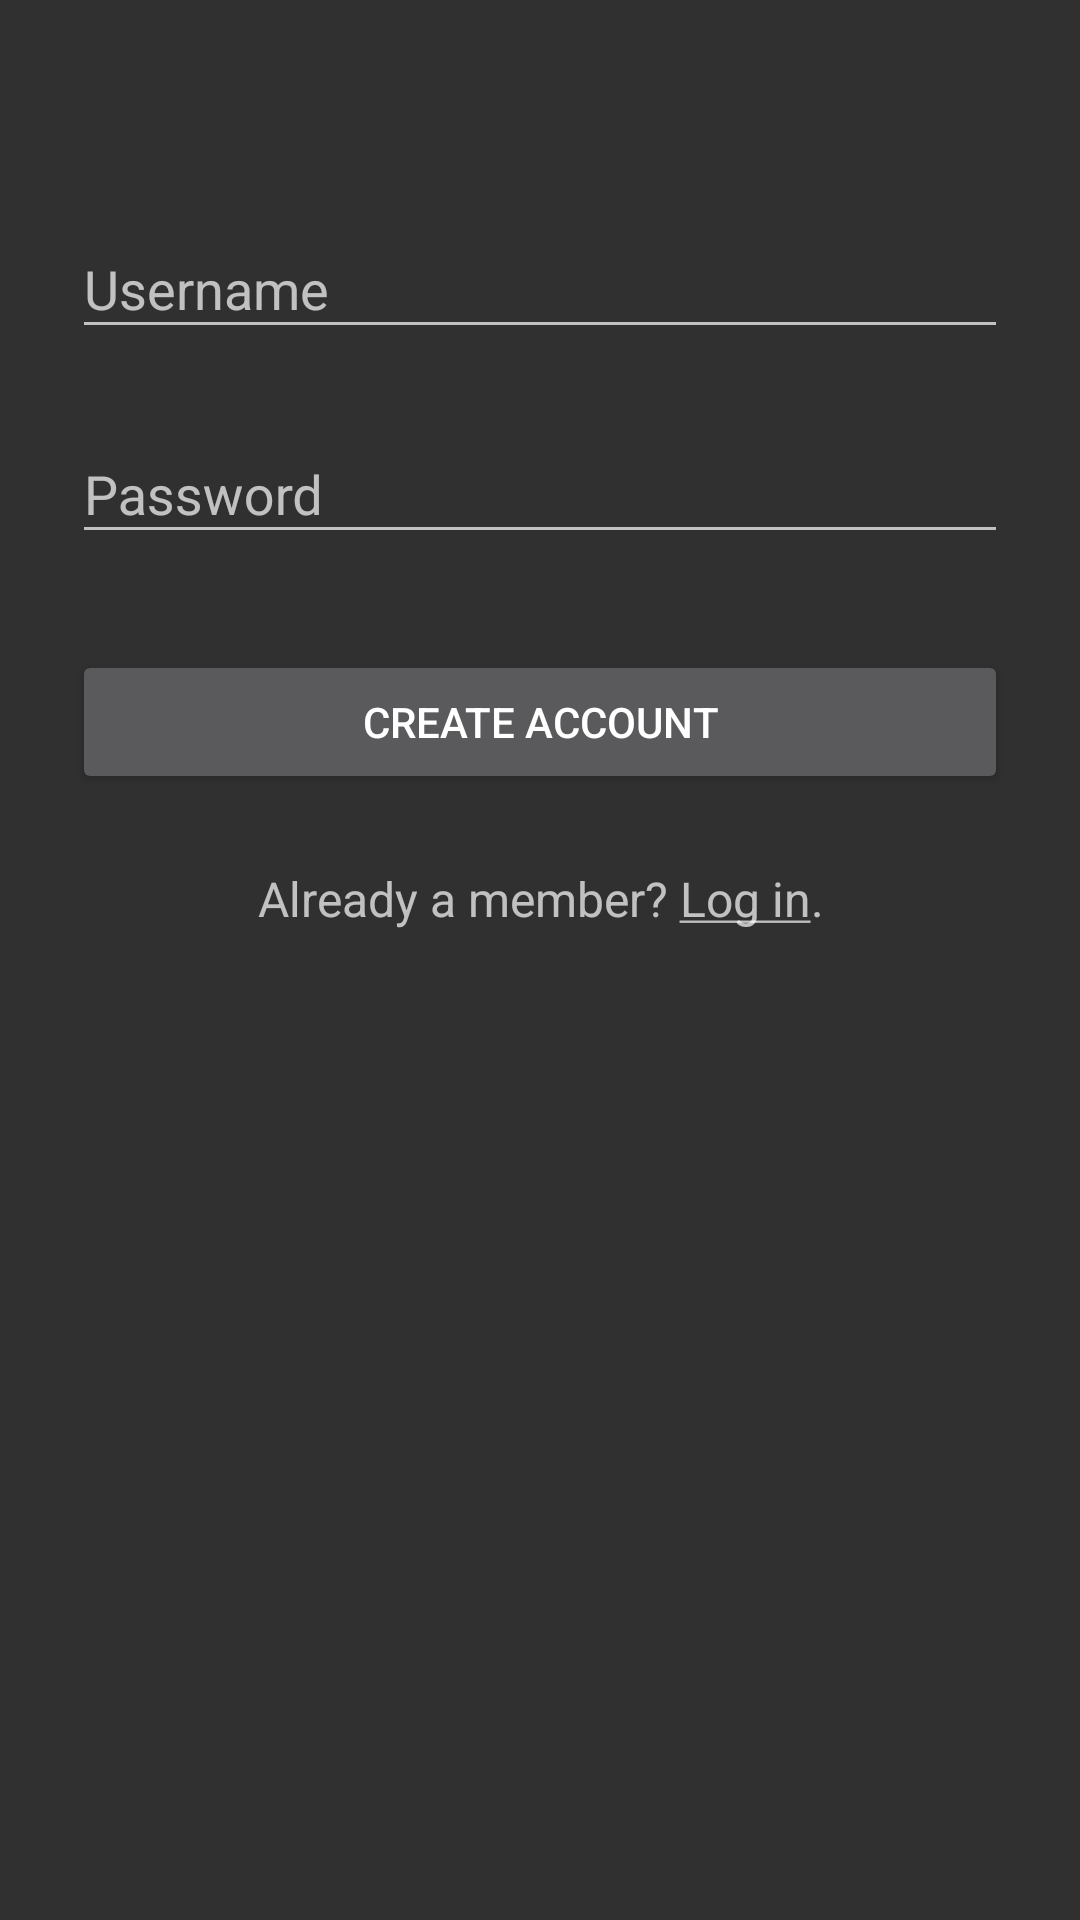

Here is an Android app screen rendered from its layout file. Give the layout XML and the strings, colors and styles it references.
<!-- AndroidManifest.xml: activity theme AppTheme -->
<!-- res/layout/activity_signup.xml -->
<?xml version="1.0" encoding="utf-8"?>
<ScrollView
    xmlns:android="http://schemas.android.com/apk/res/android"
    android:layout_width="fill_parent"
    android:layout_height="fill_parent"
    android:fitsSystemWindows="true">

    <LinearLayout
        android:orientation="vertical"
        android:layout_width="match_parent"
        android:layout_height="wrap_content"
        android:paddingTop="56dp"
        android:paddingLeft="24dp"
        android:paddingRight="24dp">

        <android.support.design.widget.TextInputLayout
            android:layout_width="match_parent"
            android:layout_height="wrap_content"
            android:layout_marginTop="8dp"
            android:layout_marginBottom="8dp">
            <EditText android:id="@+id/input_username"
                android:layout_width="match_parent"
                android:layout_height="wrap_content"
                android:inputType="textEmailAddress"
                android:hint="@string/username" />
        </android.support.design.widget.TextInputLayout>

        <android.support.design.widget.TextInputLayout
            android:layout_width="match_parent"
            android:layout_height="wrap_content"
            android:layout_marginTop="8dp"
            android:layout_marginBottom="8dp">
            <EditText android:id="@+id/input_password"
                android:layout_width="match_parent"
                android:layout_height="wrap_content"
                android:inputType="textPassword"
                android:hint="@string/password"/>
        </android.support.design.widget.TextInputLayout>

        <android.support.v7.widget.AppCompatButton
            android:id="@+id/btn_signup"
            android:layout_width="fill_parent"
            android:layout_height="wrap_content"
            android:layout_marginTop="24dp"
            android:layout_marginBottom="24dp"
            android:padding="12dp"
            android:text="@string/create_account"/>

        <TextView android:id="@+id/link_login"
            android:layout_width="fill_parent"
            android:layout_height="wrap_content"
            android:layout_marginBottom="24dp"
            android:text="@string/already_a_member_log_in"
            android:gravity="center"
            android:textSize="16sp"/>

    </LinearLayout>
</ScrollView>
<!-- resources referenced by this layout -->
<resources>
  <string name="already_a_member_log_in">Already a member? <u>Log in</u>.</string>
  <string name="create_account">Create Account</string>
  <string name="password">Password</string>
  <string name="username">Username</string>
  <style name="AppTheme" parent="Theme.AppCompat.NoActionBar">
          
          <item name="colorPrimary">@color/colorPrimary</item>
          <item name="colorPrimaryDark">@color/colorPrimaryDark</item>
          <item name="colorAccent">@color/colorAccent2</item>
          <item name="android:colorBackground">@color/colorDarkBackground</item>
          <item name="android:windowBackground">@color/colorDarkBackground</item>
      </style>
  <color name="colorPrimary">#3F51B5</color>
  <color name="colorPrimaryDark">#303F9F</color>
  <color name="colorAccent2">#80cbc4</color>
  <color name="colorDarkBackground">#FF303030</color>
</resources>
